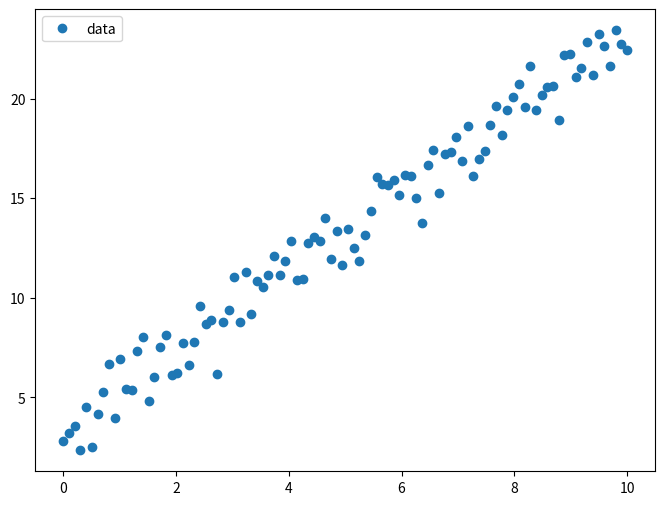
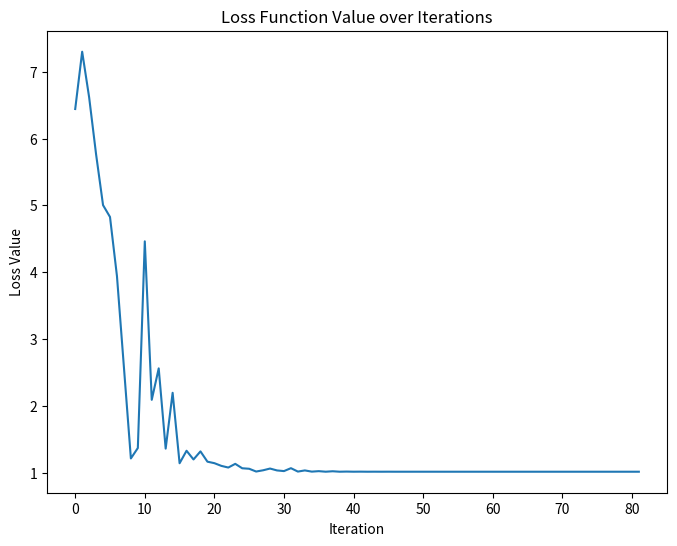
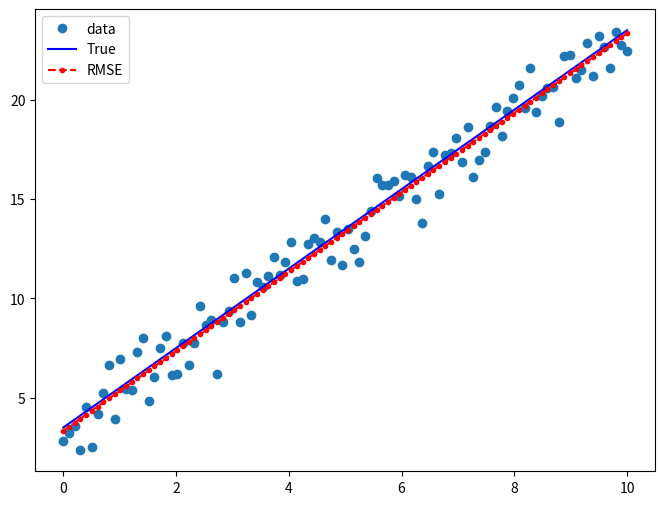

These charts were generated, in order, by the following Python code:
from typing import Tuple
import numpy as np
import matplotlib.pyplot as plt
from scipy.optimize import minimize


np.random.seed(1337)


def get_data(nsamples: int = 100) -> Tuple[np.array, np.array]:
    x = np.linspace(0, 10, nsamples)
    y = 2 * x + 3.5
    return (x, y)


def add_noise(y: np.array) -> np.array:
    noise = np.random.normal(size=y.size)
    return y + noise


def rmse_regression(guess: np.array, x: np.array, y: np.array, loss_values: list) -> float:
    """Root Mean Square Error Minimization Regression"""
    m = guess[0]
    b = guess[1]
    # Predictions
    y_hat = m * x + b
    # Get loss RMSE
    rmse = np.sqrt((np.square(y - y_hat)).mean())
    loss_values.append(rmse)
    return rmse



if __name__ == "__main__":
    # Getting data
    x, y_true = get_data()
    y = add_noise(y_true)

    # Plot and investigate data
    fig, ax = plt.subplots(figsize=(8, 6))
    ax.plot(x, y, "o", label="data")
    ax.legend(loc="best")
    plt.savefig("data.png")

    # Initial guess of the parameters: [2, 2] (m, b).
    # It doesn’t have to be accurate but simply reasonable.
    initial_guess = np.array([3, 4])

    # Maximizing the probability for point to be from the distribution
    loss_values = []
    results = minimize(
        rmse_regression,
        initial_guess,
        args=(x, y, loss_values),
        method="Nelder-Mead",
        options={"disp": True})

    fig_loss, ax_loss = plt.subplots(figsize=(8, 6))
    ax_loss.plot(range(len(loss_values)), loss_values)
    ax_loss.set_xlabel('Iteration')
    ax_loss.set_ylabel('Loss Value')
    ax_loss.set_title('Loss Function Value over Iterations')
    plt.savefig('rmse_loss.png')

    
    print(results)
    print("Parameters: ", results.x)

    # Plot results
    xx = np.linspace(np.min(x), np.max(x), 100)
    yy = results.x[0] * xx + results.x[1]

    fig, ax = plt.subplots(figsize=(8, 6))
    ax.plot(x, y, "o", label="data")
    ax.plot(x, y_true, "b-", label="True")
    ax.plot(xx, yy, "r--.", label="RMSE")
    ax.legend(loc="best")

    plt.savefig("rmse_regression.png")
